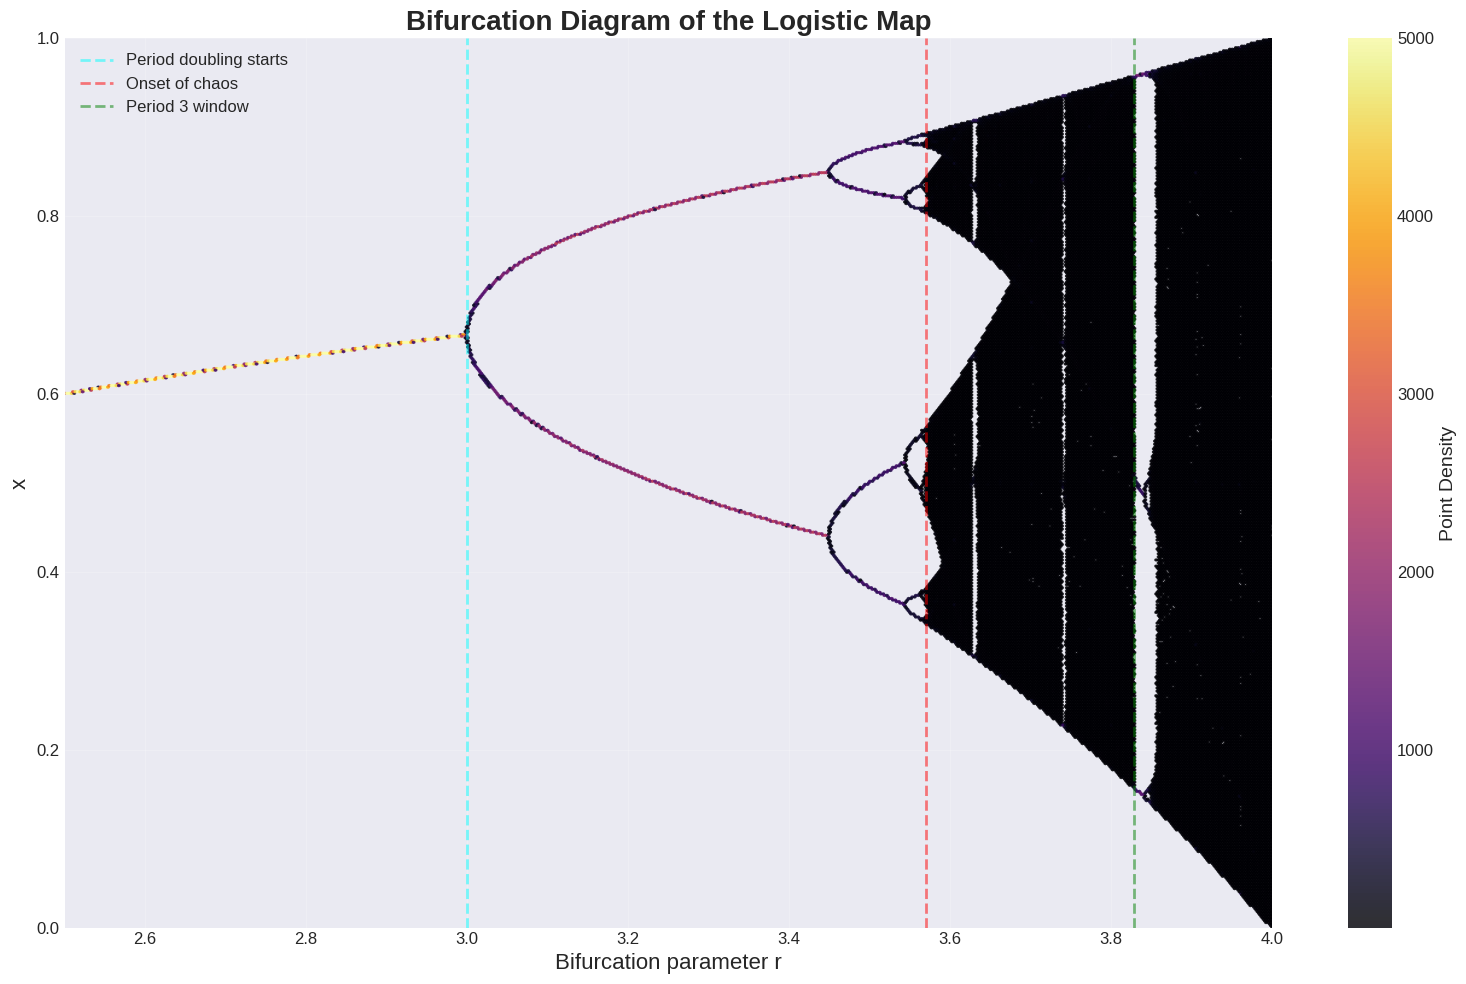
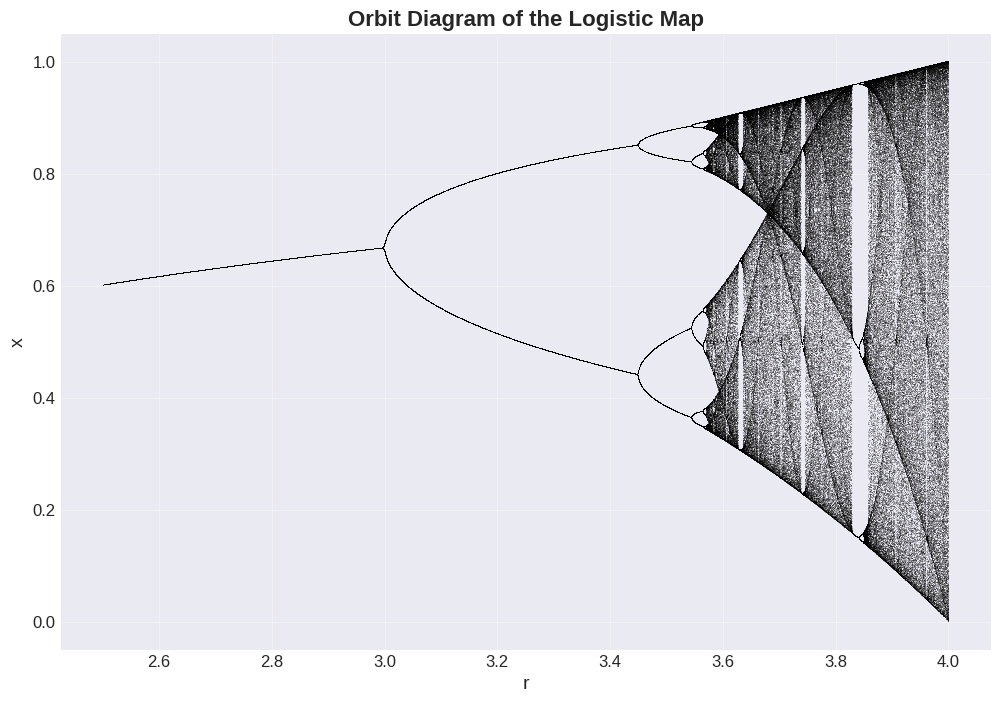

Here is the Python script that generated these plots, in order:
import numpy as np
import matplotlib.pyplot as plt
from matplotlib.gridspec import GridSpec

plt.style.use('seaborn-v0_8-darkgrid')
plt.rcParams['figure.figsize'] = (12, 8)
plt.rcParams['font.size'] = 12
plt.rcParams['axes.labelsize'] = 14
plt.rcParams['axes.titlesize'] = 16
plt.rcParams['legend.fontsize'] = 12
plt.rcParams['lines.linewidth'] = 2
plt.rcParams['figure.dpi'] = 100

# Logistic map function
def logistic_map(x, r):
    return r * x * (1 - x)

def plot_cobweb(r, x0, iterations=50, save=False):
    """Create a beautiful cobweb plot"""
    fig, ax = plt.subplots(figsize=(10, 10))
    
    x = np.linspace(0, 1, 1000)
    y = logistic_map(x, r)
    
    # Plot the map and diagonal
    ax.plot(x, y, 'b-', linewidth=2.5, label=f'f(x) = {r}x(1-x)')
    ax.plot(x, x, 'k--', linewidth=1.5, alpha=0.7, label='y = x')
    
    # Cobweb iterations
    xn = x0
    colors = plt.cm.viridis(np.linspace(0.2, 0.9, iterations))
    
    for i in range(iterations):
        x_next = logistic_map(xn, r)
        color = colors[i]
        
        # Vertical line
        ax.plot([xn, xn], [xn, x_next], color=color, linewidth=1.5, alpha=0.8)
        # Horizontal line
        ax.plot([xn, x_next], [x_next, x_next], color=color, linewidth=1.5, alpha=0.8)
        
        xn = x_next
    
    # Mark the starting point
    ax.plot(x0, logistic_map(x0, r), 'ro', markersize=10, label='Start', zorder=5)
    
    ax.set_xlim(0, 1)
    ax.set_ylim(0, 1)
    ax.set_xlabel('$x_n$', fontsize=16)
    ax.set_ylabel('$x_{n+1}$', fontsize=16)
    ax.set_title(f'Cobweb Plot for r = {r:.3f}', fontsize=18, fontweight='bold')
    ax.legend(loc='upper left', framealpha=0.9)
    ax.grid(True, alpha=0.3)
    ax.set_aspect('equal')
    
    plt.tight_layout()
    if save:
        plt.savefig(f'cobweb_r_{r:.3f}.png', dpi=300, bbox_inches='tight')
    plt.show()

def plot_time_series(r, x0, iterations=100, save=False):
    """Create an elegant time series plot"""
    fig, ax = plt.subplots(figsize=(14, 6))
    
    x_vals = [x0]
    x = x0
    for _ in range(iterations):
        x = logistic_map(x, r)
        x_vals.append(x)
    
    n = range(iterations + 1)
    
    # Create color gradient based on value
    colors = plt.cm.plasma(np.array(x_vals))
    
    # Plot with gradient effect
    for i in range(len(n)-1):
        ax.plot(n[i:i+2], x_vals[i:i+2], color=colors[i], linewidth=2, alpha=0.8)
    
    # Add scatter points
    ax.scatter(n, x_vals, c=x_vals, cmap='plasma', s=30, zorder=5, edgecolors='black', linewidth=0.5)
    
    ax.set_xlabel('Iteration (n)', fontsize=16)
    ax.set_ylabel('$x_n$', fontsize=16)
    ax.set_title(f'Time Series Evolution for r = {r:.3f}', fontsize=18, fontweight='bold')
    ax.grid(True, alpha=0.3)
    
    # Add colorbar
    cbar = plt.colorbar(plt.cm.ScalarMappable(cmap='plasma'), ax=ax)
    cbar.set_label('$x_n$ value', fontsize=12)
    
    # Add statistics box
    stats_text = f'Mean: {np.mean(x_vals):.4f}\nStd: {np.std(x_vals):.4f}\nMin: {np.min(x_vals):.4f}\nMax: {np.max(x_vals):.4f}'
    ax.text(0.02, 0.98, stats_text, transform=ax.transAxes, fontsize=10,
            verticalalignment='top', bbox=dict(boxstyle='round', facecolor='wheat', alpha=0.8))
    
    plt.tight_layout()
    if save:
        plt.savefig(f'timeseries_r_{r:.3f}.png', dpi=300, bbox_inches='tight')
    plt.show()

def plot_bifurcation(r_min=2.5, r_max=4.0, r_steps=5000, iterations=2000, last=500, save=False):
    """Create a high-resolution bifurcation diagram"""
    fig, ax = plt.subplots(figsize=(16, 10))
    
    r_values = np.linspace(r_min, r_max, r_steps)
    x = 0.1 * np.ones(r_steps)
    
    # Store points for density coloring
    all_r = []
    all_x = []
    
    # Burn-in period
    for i in range(iterations - last):
        x = logistic_map(x, r_values)
    
    # Collect points
    for i in range(last):
        x = logistic_map(x, r_values)
        all_r.extend(r_values)
        all_x.extend(x)
    
    # Create hexbin plot for better visualization of density
    hb = ax.hexbin(all_r, all_x, gridsize=500, cmap='inferno', mincnt=1, alpha=0.8)
    
    # Add colorbar
    cbar = fig.colorbar(hb, ax=ax, label='Point Density')
    
    # Highlight important regions
    ax.axvline(x=3.0, color='cyan', linestyle='--', alpha=0.5, label='Period doubling starts')
    ax.axvline(x=3.5699456, color='red', linestyle='--', alpha=0.5, label='Onset of chaos')
    ax.axvline(x=3.8284, color='green', linestyle='--', alpha=0.5, label='Period 3 window')
    
    ax.set_xlim(r_min, r_max)
    ax.set_ylim(0, 1)
    ax.set_xlabel('Bifurcation parameter r', fontsize=16)
    ax.set_ylabel('x', fontsize=16)
    ax.set_title('Bifurcation Diagram of the Logistic Map', fontsize=20, fontweight='bold')
    ax.legend(loc='upper left', framealpha=0.9)
    ax.grid(True, alpha=0.2)
    
    plt.tight_layout()
    if save:
        plt.savefig('bifurcation_diagram.png', dpi=300, bbox_inches='tight')
    plt.show()

def plot_lyapunov(r_min=2.5, r_max=4.0, r_steps=2000, iterations=1000, save=False):
    """Create a detailed Lyapunov exponent plot"""
    fig, (ax1, ax2) = plt.subplots(2, 1, figsize=(14, 10), gridspec_kw={'height_ratios': [3, 1]})
    
    r_values = np.linspace(r_min, r_max, r_steps)
    x = 0.5 * np.ones(r_steps)
    lyapunov = np.zeros(r_steps)
    
    # Calculate Lyapunov exponent
    for i in range(iterations):
        x = logistic_map(x, r_values)
        lyapunov += np.log(np.abs(r_values * (1 - 2 * x)))
    
    lyapunov /= iterations
    
    # Main Lyapunov plot
    ax1.plot(r_values, lyapunov, 'b-', linewidth=1.5)
    ax1.axhline(y=0, color='red', linestyle='--', linewidth=2, label='λ = 0')
    
    # Color regions based on stability
    ax1.fill_between(r_values, 0, lyapunov, where=(lyapunov > 0), color='red', alpha=0.3, label='Chaotic (λ > 0)')
    ax1.fill_between(r_values, lyapunov, 0, where=(lyapunov < 0), color='blue', alpha=0.3, label='Periodic (λ < 0)')
    
    ax1.set_xlim(r_min, r_max)
    ax1.set_ylim(-2, 1)
    ax1.set_ylabel('Lyapunov Exponent λ', fontsize=14)
    ax1.set_title('Lyapunov Exponent Spectrum', fontsize=18, fontweight='bold')
    ax1.legend(loc='lower right', framealpha=0.9)
    ax1.grid(True, alpha=0.3)
    
    # Bifurcation diagram reference in bottom subplot
    r_bif = np.linspace(r_min, r_max, 2000)
    x_bif = 0.1 * np.ones(2000)
    
    # Burn-in
    for i in range(500):
        x_bif = logistic_map(x_bif, r_bif)
    
    # Plot bifurcation reference
    for i in range(100):
        x_bif = logistic_map(x_bif, r_bif)
        ax2.scatter(r_bif, x_bif, c='black', s=0.1, alpha=0.1)
    
    ax2.set_xlim(r_min, r_max)
    ax2.set_ylim(0, 1)
    ax2.set_xlabel('Bifurcation parameter r', fontsize=14)
    ax2.set_ylabel('x', fontsize=14)
    ax2.set_title('Reference Bifurcation Diagram', fontsize=14)
    ax2.grid(True, alpha=0.2)
    
    plt.tight_layout()
    if save:
        plt.savefig('lyapunov_spectrum.png', dpi=300, bbox_inches='tight')
    plt.show()

def plot_comprehensive_analysis(r_values=[2.8, 3.2, 3.5, 3.83], x0=0.2, iterations=100, save=False):
    """Create a comprehensive multi-panel analysis"""
    fig = plt.figure(figsize=(20, 16))
    gs = GridSpec(4, 3, figure=fig, hspace=0.3, wspace=0.3)
    
    # Main bifurcation diagram
    ax_bif = fig.add_subplot(gs[:, 0])
    
    # Generate bifurcation data
    r_bif = np.linspace(2.5, 4.0, 4000)
    x_bif = 0.1 * np.ones(4000)
    for i in range(1000):
        x_bif = logistic_map(x_bif, r_bif)
    
    all_r, all_x = [], []
    for i in range(200):
        x_bif = logistic_map(x_bif, r_bif)
        all_r.extend(r_bif)
        all_x.extend(x_bif)
    
    ax_bif.hexbin(all_r, all_x, gridsize=400, cmap='viridis', mincnt=1, alpha=0.7)
    ax_bif.set_xlabel('r', fontsize=14)
    ax_bif.set_ylabel('x', fontsize=14)
    ax_bif.set_title('Bifurcation Diagram', fontsize=16, fontweight='bold')
    
    # Mark selected r values
    for r in r_values:
        ax_bif.axvline(x=r, color='red', linestyle='--', alpha=0.5)
    
    # Time series and cobweb for each r value
    for idx, r in enumerate(r_values):
        # Time series
        ax_ts = fig.add_subplot(gs[idx, 1])
        x_vals = [x0]
        x = x0
        for _ in range(iterations):
            x = logistic_map(x, r)
            x_vals.append(x)
        
        ax_ts.plot(range(iterations+1), x_vals, 'b-', linewidth=1.5, alpha=0.7)
        ax_ts.scatter(range(iterations+1), x_vals, c=x_vals, cmap='plasma', s=10, alpha=0.8)
        ax_ts.set_xlabel('n', fontsize=12)
        ax_ts.set_ylabel('x_n', fontsize=12)
        ax_ts.set_title(f'r = {r:.2f}', fontsize=14)
        ax_ts.grid(True, alpha=0.3)
        ax_ts.set_ylim(0, 1)
        
        # Cobweb plot
        ax_cw = fig.add_subplot(gs[idx, 2])
        x_line = np.linspace(0, 1, 500)
        ax_cw.plot(x_line, logistic_map(x_line, r), 'b-', linewidth=2)
        ax_cw.plot(x_line, x_line, 'k--', alpha=0.5)
        
        xn = x0
        for _ in range(20):  # Show fewer iterations for clarity
            x_next = logistic_map(xn, r)
            ax_cw.plot([xn, xn], [xn, x_next], 'r-', linewidth=1, alpha=0.5)
            ax_cw.plot([xn, x_next], [x_next, x_next], 'r-', linewidth=1, alpha=0.5)
            xn = x_next
        
        ax_cw.set_xlim(0, 1)
        ax_cw.set_ylim(0, 1)
        ax_cw.set_xlabel('x_n', fontsize=12)
        ax_cw.set_ylabel('x_{n+1}', fontsize=12)
        ax_cw.grid(True, alpha=0.3)
        ax_cw.set_aspect('equal')
    
    plt.suptitle('Comprehensive Logistic Map Analysis', fontsize=20, fontweight='bold', y=1.02)
    plt.tight_layout()
    if save:
        plt.savefig('comprehensive_analysis.png', dpi=300, bbox_inches='tight')
    plt.show()

def plot_period_doubling_route(save=False):
    """Illustrate the period-doubling route to chaos"""
    fig, axes = plt.subplots(2, 3, figsize=(18, 10))
    axes = axes.flatten()
    
    r_values = [2.8, 3.2, 3.5, 3.55, 3.57, 3.83]
    titles = ['Period 1', 'Period 2', 'Period 4', 'Period 8', 'Chaos', 'Period 3 Window']
    
    for idx, (r, title) in enumerate(zip(r_values, titles)):
        ax = axes[idx]
        
        # Generate time series
        x = 0.2
        x_vals = [x]
        for _ in range(200):
            x = logistic_map(x, r)
            x_vals.append(x)
        
        # Plot last 50 points
        n = range(150, 201)
        ax.plot(n, x_vals[150:201], 'b-', linewidth=2, alpha=0.7)
        ax.scatter(n, x_vals[150:201], c='red', s=30, zorder=5)
        
        ax.set_xlabel('n', fontsize=12)
        ax.set_ylabel('x_n', fontsize=12)
        ax.set_title(f'{title}\nr = {r:.2f}', fontsize=14, fontweight='bold')
        ax.grid(True, alpha=0.3)
        ax.set_ylim(0, 1)
    
    plt.suptitle('Period-Doubling Route to Chaos', fontsize=18, fontweight='bold')
    plt.tight_layout()
    if save:
        plt.savefig('period_doubling.png', dpi=300, bbox_inches='tight')
    plt.show()


def plot_orbit_diagram(r_min=2.5, r_max=4.0, r_steps=5000, iterations=1000, last=200, x0=0.1, save=False):
    """
    Generate a clean orbit (bifurcation) diagram for the logistic map.
    """
    r_values = np.linspace(r_min, r_max, r_steps)
    x = x0 * np.ones(r_steps)

    # Burn-in to remove transients
    for _ in range(iterations - last):
        x = r_values * x * (1 - x)

    all_r, all_x = [], []
    for _ in range(last):
        x = r_values * x * (1 - x)
        all_r.extend(r_values)
        all_x.extend(x)

    plt.figure(figsize=(12, 8))
    plt.plot(all_r, all_x, ',k', alpha=0.25)  # tiny black points
    plt.xlabel('r', fontsize=14)
    plt.ylabel('x', fontsize=14)
    plt.title('Orbit Diagram of the Logistic Map', fontsize=16, fontweight='bold')
    plt.grid(True, alpha=0.3)
    if save:
        plt.savefig('orbit_diagram.png', dpi=300, bbox_inches='tight')
    plt.show()


# Main execution
if __name__ == "__main__":    
    # # Example 1: Cobweb plot for a periodic orbit
    # print("\n1. Generating Cobweb Plot (r=3.2, periodic)...")
    # plot_cobweb(r=3.2, x0=0.2, iterations=50)
    
    # # Example 2: Cobweb plot for chaos
    # print("\n2. Generating Cobweb Plot (r=3.9, chaotic)...")
    # plot_cobweb(r=3.9, x0=0.2, iterations=100)
    
    # # Example 3: Time series for different regimes
    # print("\n3. Generating Time Series (periodic)...")
    # plot_time_series(r=3.2, x0=0.2, iterations=100)
    
    # print("\n4. Generating Time Series (chaotic)...")
    # plot_time_series(r=3.9, x0=0.2, iterations=100)
    
    # Example 4: Bifurcation diagram
    print("\n5. Generating Bifurcation Diagram (this may take a moment)...")
    plot_bifurcation()
    
    # # Example 5: Lyapunov exponent
    # print("\n6. Generating Lyapunov Exponent Plot...")
    # plot_lyapunov()
    
    # # Example 6: Comprehensive analysis
    # print("\n7. Generating Comprehensive Analysis...")
    # plot_comprehensive_analysis()
    
    # # Example 7: Period-doubling route
    # print("\n8. Generating Period-Doubling Illustration...")
    # plot_period_doubling_route()

    print("\n8. Generating Orbit Diagram...")
    plot_orbit_diagram()

    
    print("\nAll plots generated successfully!")